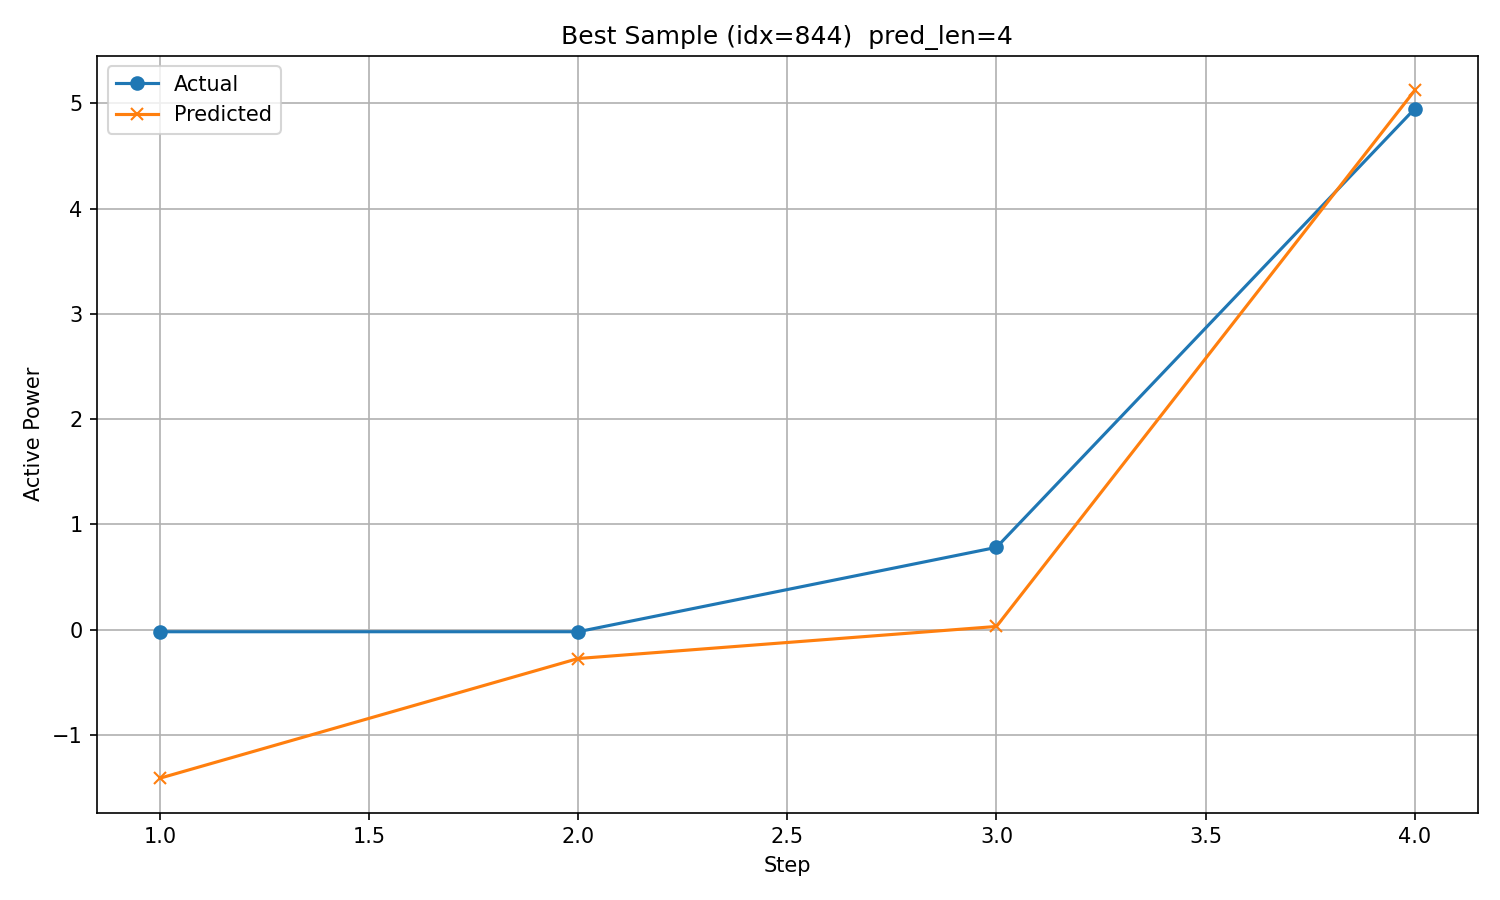

Values plotted in this chart, from the file beside it:
timestamp, step, actual, predicted
2017/11/24 4:00, 1, -0.02133, -1.413
2017/11/24 5:00, 2, -0.02115, -0.2757
2017/11/24 6:00, 3, 0.7805, 0.02889
2017/11/24 7:00, 4, 4.949, 5.123
